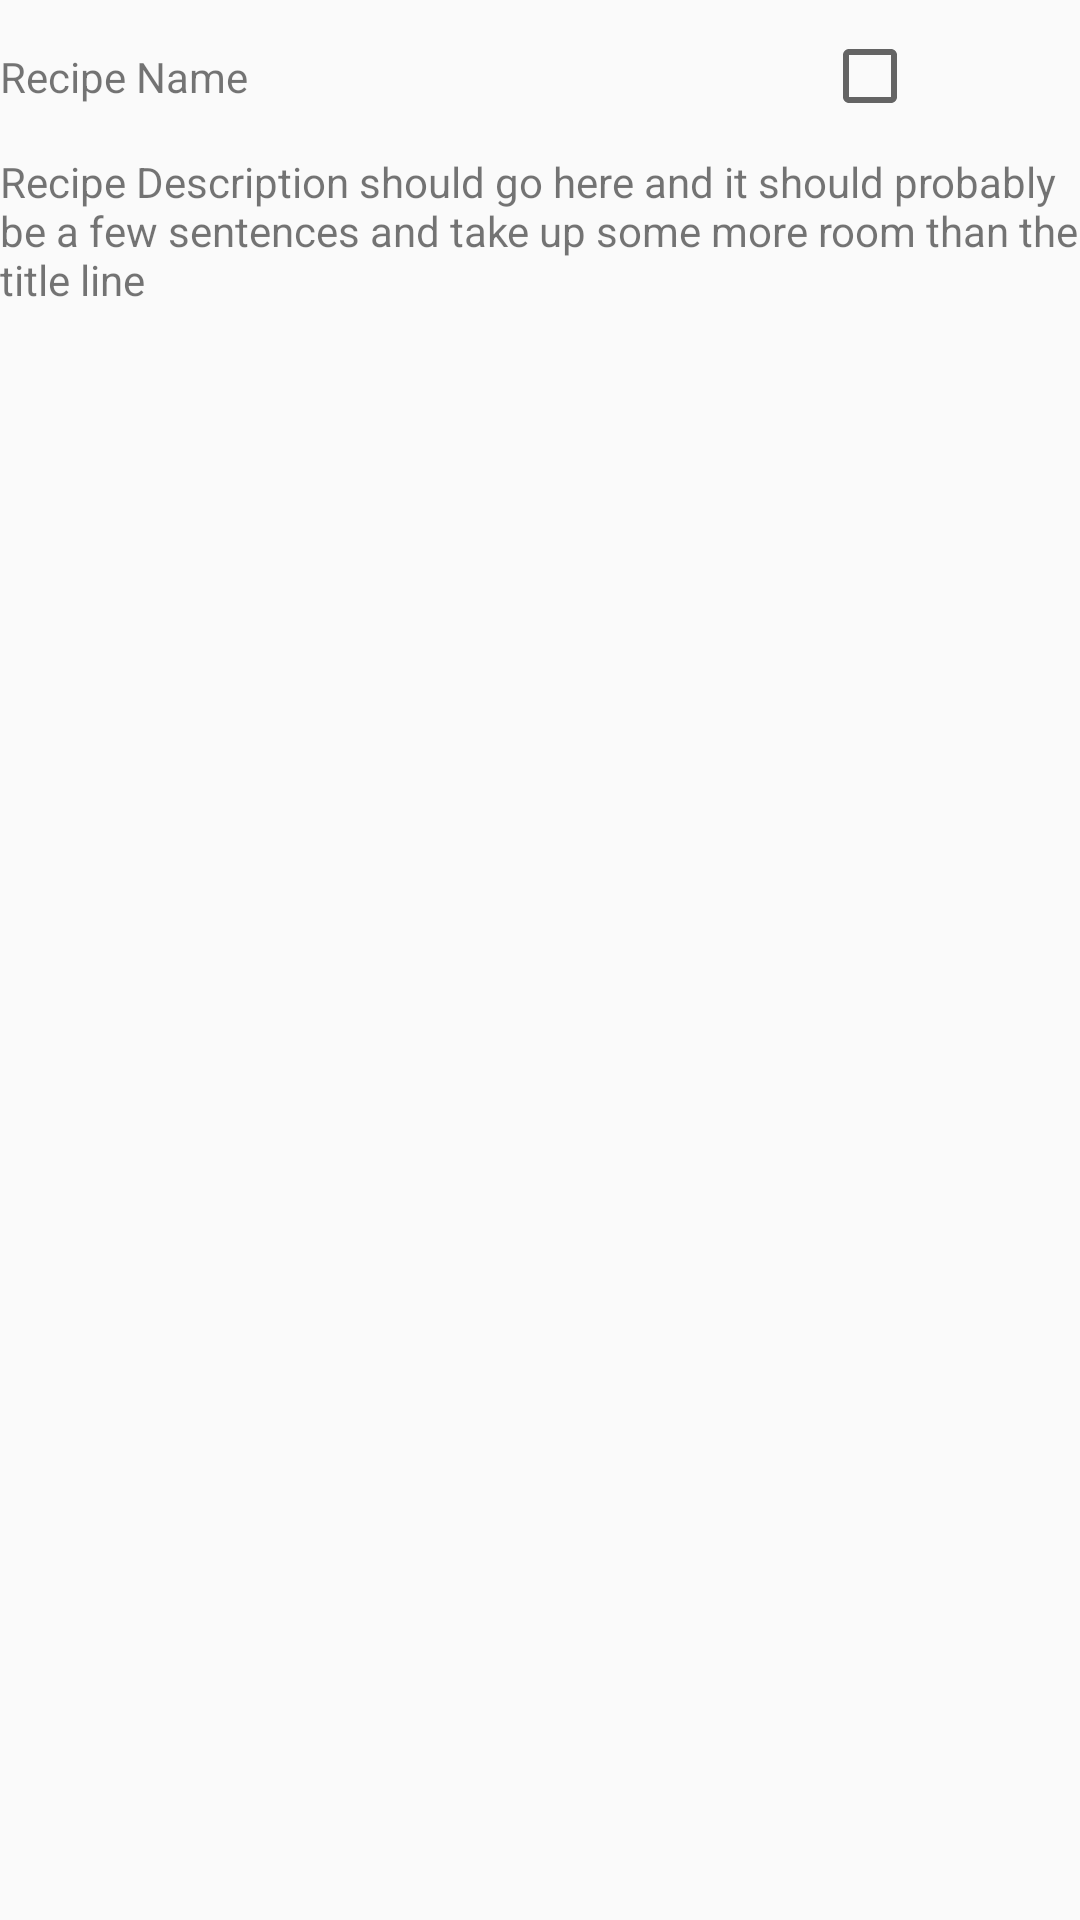

Here is an Android app screen rendered from its layout file. Give the layout XML and the strings, colors and styles it references.
<!-- AndroidManifest.xml: application theme AppTheme -->
<!-- res/layout/recipe_rv.xml -->
<?xml version="1.0" encoding="utf-8"?>
<LinearLayout xmlns:android="http://schemas.android.com/apk/res/android"
    android:orientation="vertical" android:layout_width="wrap_content"
    android:id="@+id/recipe_layout"
    android:layout_height="wrap_content">

    <LinearLayout
        android:layout_width="wrap_content"
        android:layout_height="wrap_content"
        android:orientation="horizontal">

        <TextView
            android:id="@+id/recipe_name"
            android:layout_width="274dp"
            android:layout_height="38dp"
            android:text="@string/recipe_name" />

        <CheckBox
            android:id="@+id/checkBox"
            android:layout_width="wrap_content"
            android:layout_height="51dp" />
    </LinearLayout>

    <TextView
        android:id="@+id/recipe_desc"
        android:layout_width="wrap_content"
        android:layout_height="wrap_content"
        android:text="@string/recipe_description" />
</LinearLayout>
<!-- resources referenced by this layout -->
<resources>
  <string name="recipe_description">Recipe Description should go here and it should probably be a few
      sentences and take up some more room than the title line</string>
  <string name="recipe_name">Recipe Name</string>
  <style name="AppTheme" parent="Theme.AppCompat.Light.DarkActionBar">
          
          <item name="colorPrimary">#086564</item>
          <item name="colorPrimaryDark">#17828d</item>
          <item name="colorAccent">#9ba55c</item>
      </style>
</resources>
